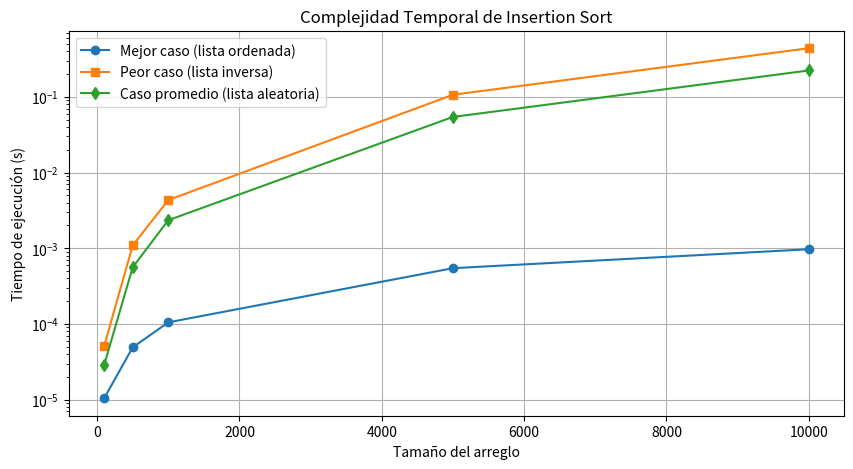

This figure's Python source:
from typing import TypeVar, Callable
from typing import TypeVar, Callable
from math import ceil, log
import time
import random
import matplotlib.pyplot as plt
import numpy as np

T = TypeVar("T")

# Insertion-sort

def insertion_sort( A: list[T], key: Callable = lambda x: x, reverse: bool = False ) -> None:

    for indice in range( 1 , len(A)):
        
        current = A[indice] # Indice actual empezando desde el indice 1 --> indice es 3
        index = indice - 1  # Se pone el indice en 0  ---> index es 2
        
        while index >= 0 and key(A[index]) > key(current):  # 3 > 1
            A[index+1] = A[index]  # 2 , 5 , 5
            index -= 1  # index = 0
        
        A[index+1] = current # 2 , 3
        
    if reverse:
        A = A.reverse()

# Función para medir el tiempo de ejecución
def measure_time(sort_function, data, repeats=10):
    times = []
    for _ in range(repeats):
        start = time.perf_counter()
        sort_function(data)
        times.append(time.perf_counter() - start)
    return np.mean(times)

# Generar datos para los casos
def generate_best_case(size):
    # Mejor caso: lista ya ordenada
    return [i for i in range(size)]

def generate_worst_case(size):
    # Peor caso: lista en orden inverso
    return [i for i in range(size, 0, -1)]

def generate_avg_case(size):
    # Caso promedio: lista aleatoria
    return [random.randint(0, 1000) for _ in range(size)]

# Tamaños de entrada
sizes = [100, 500, 1000, 5000, 10000]

# Medir tiempos
best_times = []
worst_times = []
avg_times = []

for size in sizes:
    # Mejor caso
    data_best = generate_best_case(size)
    best_times.append(measure_time(insertion_sort, data_best))

    # Peor caso
    data_worst = generate_worst_case(size)
    worst_times.append(measure_time(insertion_sort, data_worst))

    # Caso promedio
    data_avg = generate_avg_case(size)
    avg_times.append(measure_time(insertion_sort, data_avg))

# Graficar resultados
plt.figure(figsize=(10, 5))
plt.plot(sizes, best_times, 'o-', label='Mejor caso (lista ordenada)')
plt.plot(sizes, worst_times, 's-', label='Peor caso (lista inversa)')
plt.plot(sizes, avg_times, 'd-', label='Caso promedio (lista aleatoria)')
plt.xlabel('Tamaño del arreglo')
plt.ylabel('Tiempo de ejecución (s)')
plt.title('Complejidad Temporal de Insertion Sort')
plt.legend()
plt.grid()
plt.yscale('log')  # Escala logarítmica en el eje Y
plt.show()